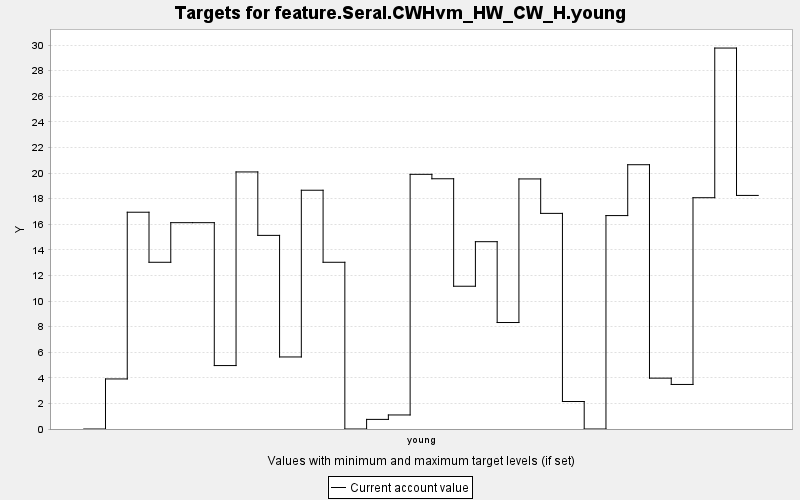

Data behind this chart, as committed beside it:
TARGET, PERIOD, YEAR, PERIODWIDTH, MINIMUM, MAXIMUM, MINWEIGHT, MAXWEIGHT, CURRENT, SUMMARY
feature.Seral.CWHvm_HW_CW_H.young, 0, 0, 10.0, 0.0, 10000, 1.0, 1.0, 0.0, 0.0
feature.Seral.CWHvm_HW_CW_H.young, 1, 10, 10.0, 0.0, 10000, 1.0, 1.0, 3.911, 0.0
feature.Seral.CWHvm_HW_CW_H.young, 2, 20, 10.0, 0.0, 10000, 1.0, 1.0, 16.94, 0.0
feature.Seral.CWHvm_HW_CW_H.young, 3, 30, 10.0, 0.0, 10000, 1.0, 1.0, 13.03, 0.0
feature.Seral.CWHvm_HW_CW_H.young, 4, 40, 10.0, 0.0, 10000, 1.0, 1.0, 16.12, 0.0
feature.Seral.CWHvm_HW_CW_H.young, 5, 50, 10.0, 0.0, 10000, 1.0, 1.0, 16.12, 0.0
feature.Seral.CWHvm_HW_CW_H.young, 6, 60, 10.0, 0.0, 10000, 1.0, 1.0, 4.957, 0.0
feature.Seral.CWHvm_HW_CW_H.young, 7, 70, 10.0, 0.0, 10000, 1.0, 1.0, 20.09, 0.0
feature.Seral.CWHvm_HW_CW_H.young, 8, 80, 10.0, 0.0, 10000, 1.0, 1.0, 15.13, 0.0
feature.Seral.CWHvm_HW_CW_H.young, 9, 90, 10.0, 0.0, 10000, 1.0, 1.0, 5.629, 0.0
feature.Seral.CWHvm_HW_CW_H.young, 10, 100, 10.0, 0.0, 10000, 1.0, 1.0, 18.66, 0.0
feature.Seral.CWHvm_HW_CW_H.young, 11, 110, 10.0, 0.0, 10000, 1.0, 1.0, 13.03, 0.0
feature.Seral.CWHvm_HW_CW_H.young, 12, 120, 10.0, 0.0, 10000, 1.0, 1.0, 0.0, 0.0
feature.Seral.CWHvm_HW_CW_H.young, 13, 130, 10.0, 0.0, 10000, 1.0, 1.0, 0.751, 0.0
feature.Seral.CWHvm_HW_CW_H.young, 14, 140, 10.0, 0.0, 10000, 1.0, 1.0, 1.097, 0.0
feature.Seral.CWHvm_HW_CW_H.young, 15, 150, 10.0, 0.0, 10000, 1.0, 1.0, 19.9, 0.0
feature.Seral.CWHvm_HW_CW_H.young, 16, 160, 10.0, 0.0, 10000, 1.0, 1.0, 19.55, 0.0
feature.Seral.CWHvm_HW_CW_H.young, 17, 170, 10.0, 0.0, 10000, 1.0, 1.0, 11.15, 0.0
feature.Seral.CWHvm_HW_CW_H.young, 18, 180, 10.0, 0.0, 10000, 1.0, 1.0, 14.64, 0.0
feature.Seral.CWHvm_HW_CW_H.young, 19, 190, 10.0, 0.0, 10000, 1.0, 1.0, 8.32, 0.0
feature.Seral.CWHvm_HW_CW_H.young, 20, 200, 10.0, 0.0, 10000, 1.0, 1.0, 19.54, 0.0
feature.Seral.CWHvm_HW_CW_H.young, 21, 210, 10.0, 0.0, 10000, 1.0, 1.0, 16.85, 0.0
feature.Seral.CWHvm_HW_CW_H.young, 22, 220, 10.0, 0.0, 10000, 1.0, 1.0, 2.148, 0.0
feature.Seral.CWHvm_HW_CW_H.young, 23, 230, 10.0, 0.0, 10000, 1.0, 1.0, 0.0, 0.0
feature.Seral.CWHvm_HW_CW_H.young, 24, 240, 10.0, 0.0, 10000, 1.0, 1.0, 16.68, 0.0
feature.Seral.CWHvm_HW_CW_H.young, 25, 250, 10.0, 0.0, 10000, 1.0, 1.0, 20.65, 0.0
feature.Seral.CWHvm_HW_CW_H.young, 26, 260, 10.0, 0.0, 10000, 1.0, 1.0, 3.974, 0.0
feature.Seral.CWHvm_HW_CW_H.young, 27, 270, 10.0, 0.0, 10000, 1.0, 1.0, 3.481, 0.0
feature.Seral.CWHvm_HW_CW_H.young, 28, 280, 10.0, 0.0, 10000, 1.0, 1.0, 18.07, 0.0
feature.Seral.CWHvm_HW_CW_H.young, 29, 290, 10.0, 0.0, 10000, 1.0, 1.0, 29.77, 0.0
feature.Seral.CWHvm_HW_CW_H.young, 30, 300, 10.0, 0.0, 10000, 1.0, 1.0, 18.25, 0.0
